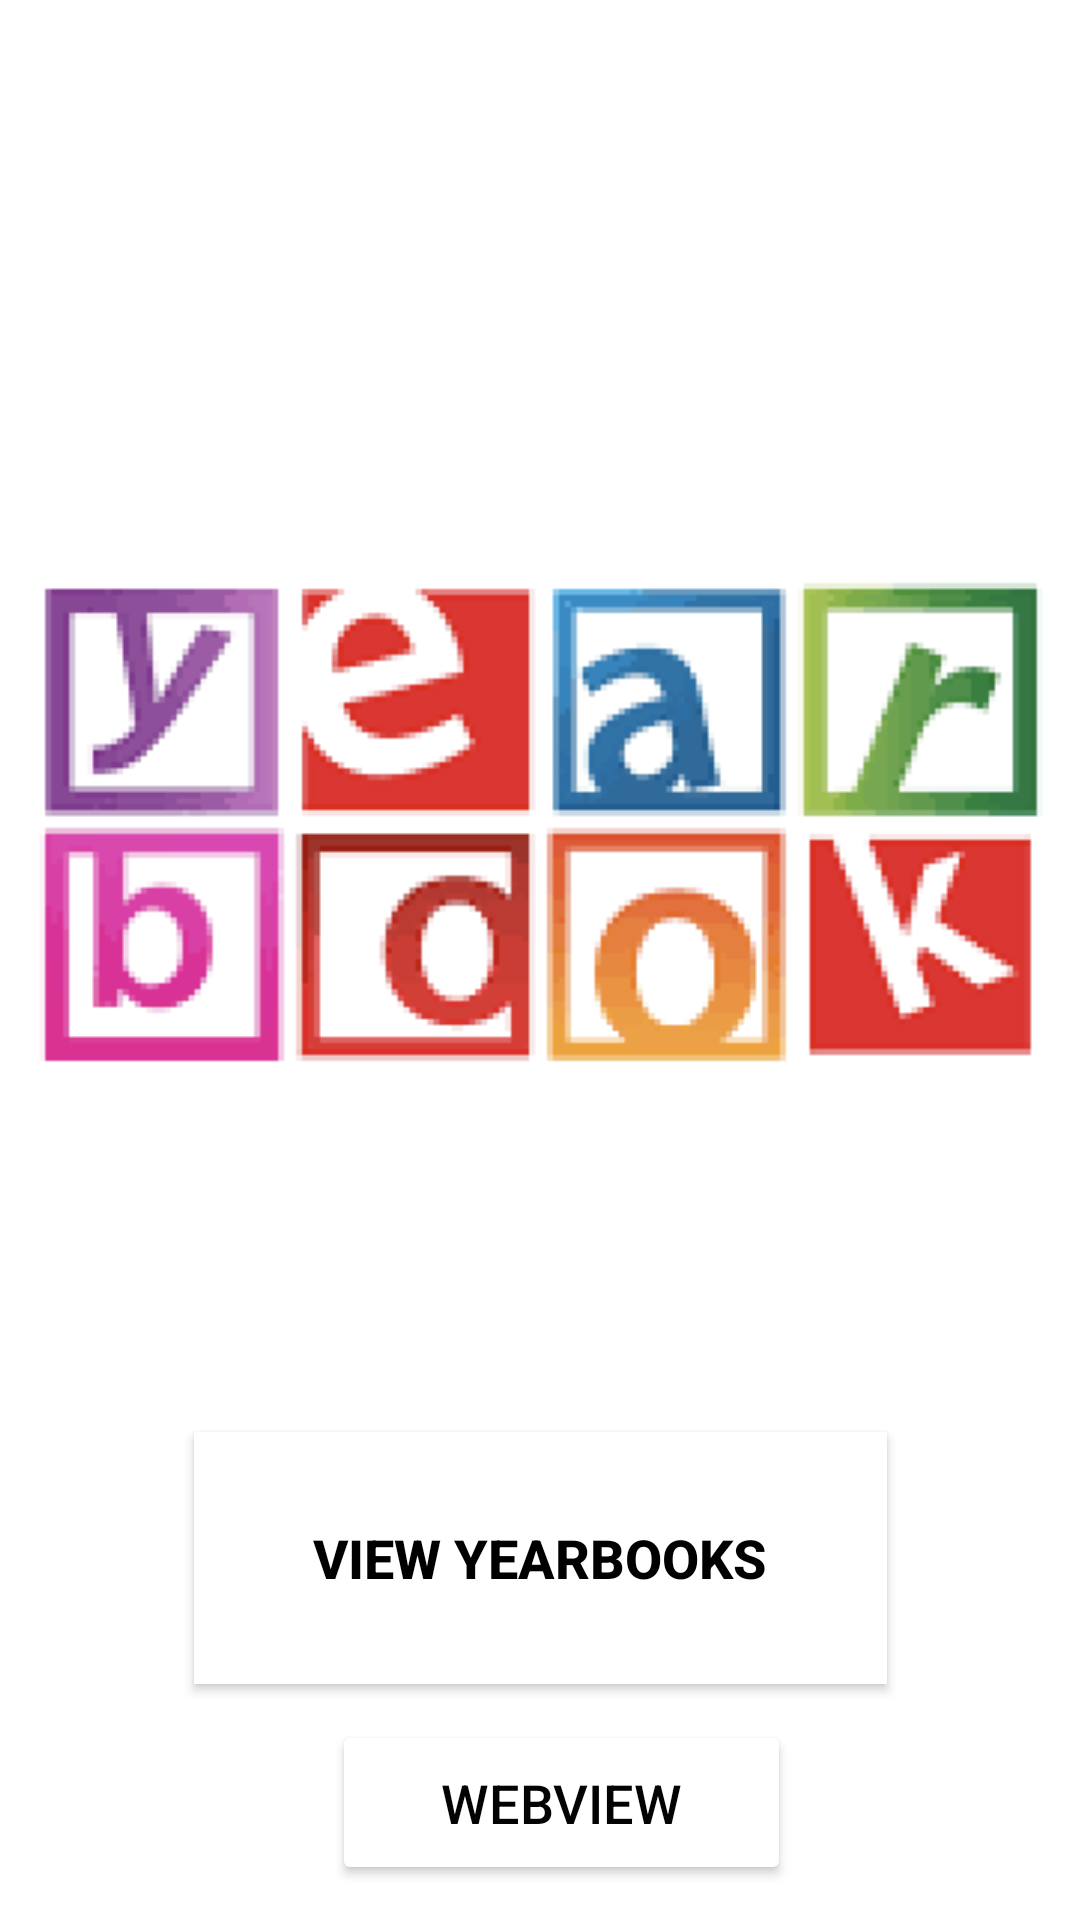

Reconstruct the res/layout file that produces this screen, plus the resources it refers to.
<!-- AndroidManifest.xml: application theme Theme.AppCompat.Light.NoActionBar -->
<!-- res/layout/activity_main.xml -->
<?xml version="1.0" encoding="utf-8"?>
<androidx.constraintlayout.widget.ConstraintLayout xmlns:android="http://schemas.android.com/apk/res/android"
    xmlns:app="http://schemas.android.com/apk/res-auto"
    xmlns:tools="http://schemas.android.com/tools"
    android:layout_width="match_parent"
    android:layout_height="match_parent"
    android:background="#FFFFFF"
    tools:context=".MainActivity">


    <ImageView
        android:id="@+id/imageView"
        android:layout_width="434dp"
        android:layout_height="340dp"
        android:background="#FFFFFF"
        app:layout_constraintBottom_toBottomOf="parent"
        app:layout_constraintEnd_toEndOf="parent"
        app:layout_constraintStart_toStartOf="parent"
        app:layout_constraintTop_toTopOf="parent"
        app:layout_constraintVertical_bias="0.333"
        app:srcCompat="@drawable/logo" />

    <Button
        android:id="@+id/button"
        android:layout_width="231dp"
        android:layout_height="84dp"
        android:background="#FFFFFF"
        android:onClick="openFeed"
        android:text="View Yearbooks"
        android:textColor="#000000"
        android:textSize="18sp"
        android:textStyle="bold"
        app:backgroundTint="#FFFFFF"
        app:layout_constraintBottom_toBottomOf="parent"
        app:layout_constraintEnd_toEndOf="parent"
        app:layout_constraintStart_toStartOf="parent"
        app:layout_constraintTop_toBottomOf="@+id/imageView"
        app:layout_constraintVertical_bias="0.322" />

    <Button
        android:id="@+id/button2"
        android:layout_width="153dp"
        android:layout_height="55dp"
        android:onClick="openWebView"
        android:text="Webview"
        android:textColor="#040303"
        android:textSize="18sp"
        app:backgroundTint="#FFFFFF"
        app:layout_constraintBottom_toBottomOf="parent"
        app:layout_constraintEnd_toEndOf="parent"
        app:layout_constraintHorizontal_bias="0.534"
        app:layout_constraintStart_toStartOf="parent"
        app:layout_constraintTop_toBottomOf="@+id/button" />
</androidx.constraintlayout.widget.ConstraintLayout>
<!-- resources referenced by this layout -->
<resources>
  <!-- drawable logo: png bitmap (drawable, 20787 bytes) -->
</resources>
